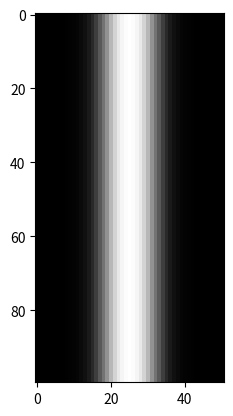

Generate this figure with matplotlib:
# -*- coding: utf-8 -*-
"""
Aufgabenblatt 2, Aufgabe 2
"""

import numpy as np
import matplotlib.pyplot as plt
import math
#import scipy.stats

mu = 0      #µ
sigma = 1   #σ

# Gauss-Funktion, Laufzeitoptimierung wurde zu gunsten der Lesbarkeit ignoriert
def gauss(x):
    x = x/(50/10) - 5   # Umkonvertierung der Spalten 0 bis 50 in den Definitionsbereich von -5 bis 5
    fx = (1/math.sqrt(2 * math.pi * (sigma**2))) * math.exp(-(((x - mu)**2)/2 * (sigma**2)))    #Gauss-Funktion
    fx = fx * (math.sqrt(2 * math.pi * (sigma**2))) * 255   #Skalierung auf 0 bis 255
    fx = round(fx)     # Kaufmännisches Runden
    return fx

# Erzeugt eine Zeile, welche an 51 Punkten die Gauss-Funktion abtastet
line = np.zeros((51))
for x in range(51):
    line[x] = gauss(x)

# Erzeugt ein Bild mit 100 Zeilen aus einer Zeile
image = np.array(line)
for i in range(99):     # Nur 99 Wiederholung, da die erste Zeile bereits vorhanden ist
    image = np.vstack((image, line))

plt.imshow(image, cmap="Greys_r")

'''
mu (µ) verschiebt die Gauss-Verteilung auf der x-Achse,
wobei negative Werte nach links und positve nach rechts verschieben.
    
sigma (σ) streckt, bzw. staucht die Gauss-Verteilung über die x-Achse,
wobei Werte zwischen 0 und 1 (aber nicht gleich 0) strecken und Werte über 1 stauchen (Negative Werte verhalten sich wie positive).
'''